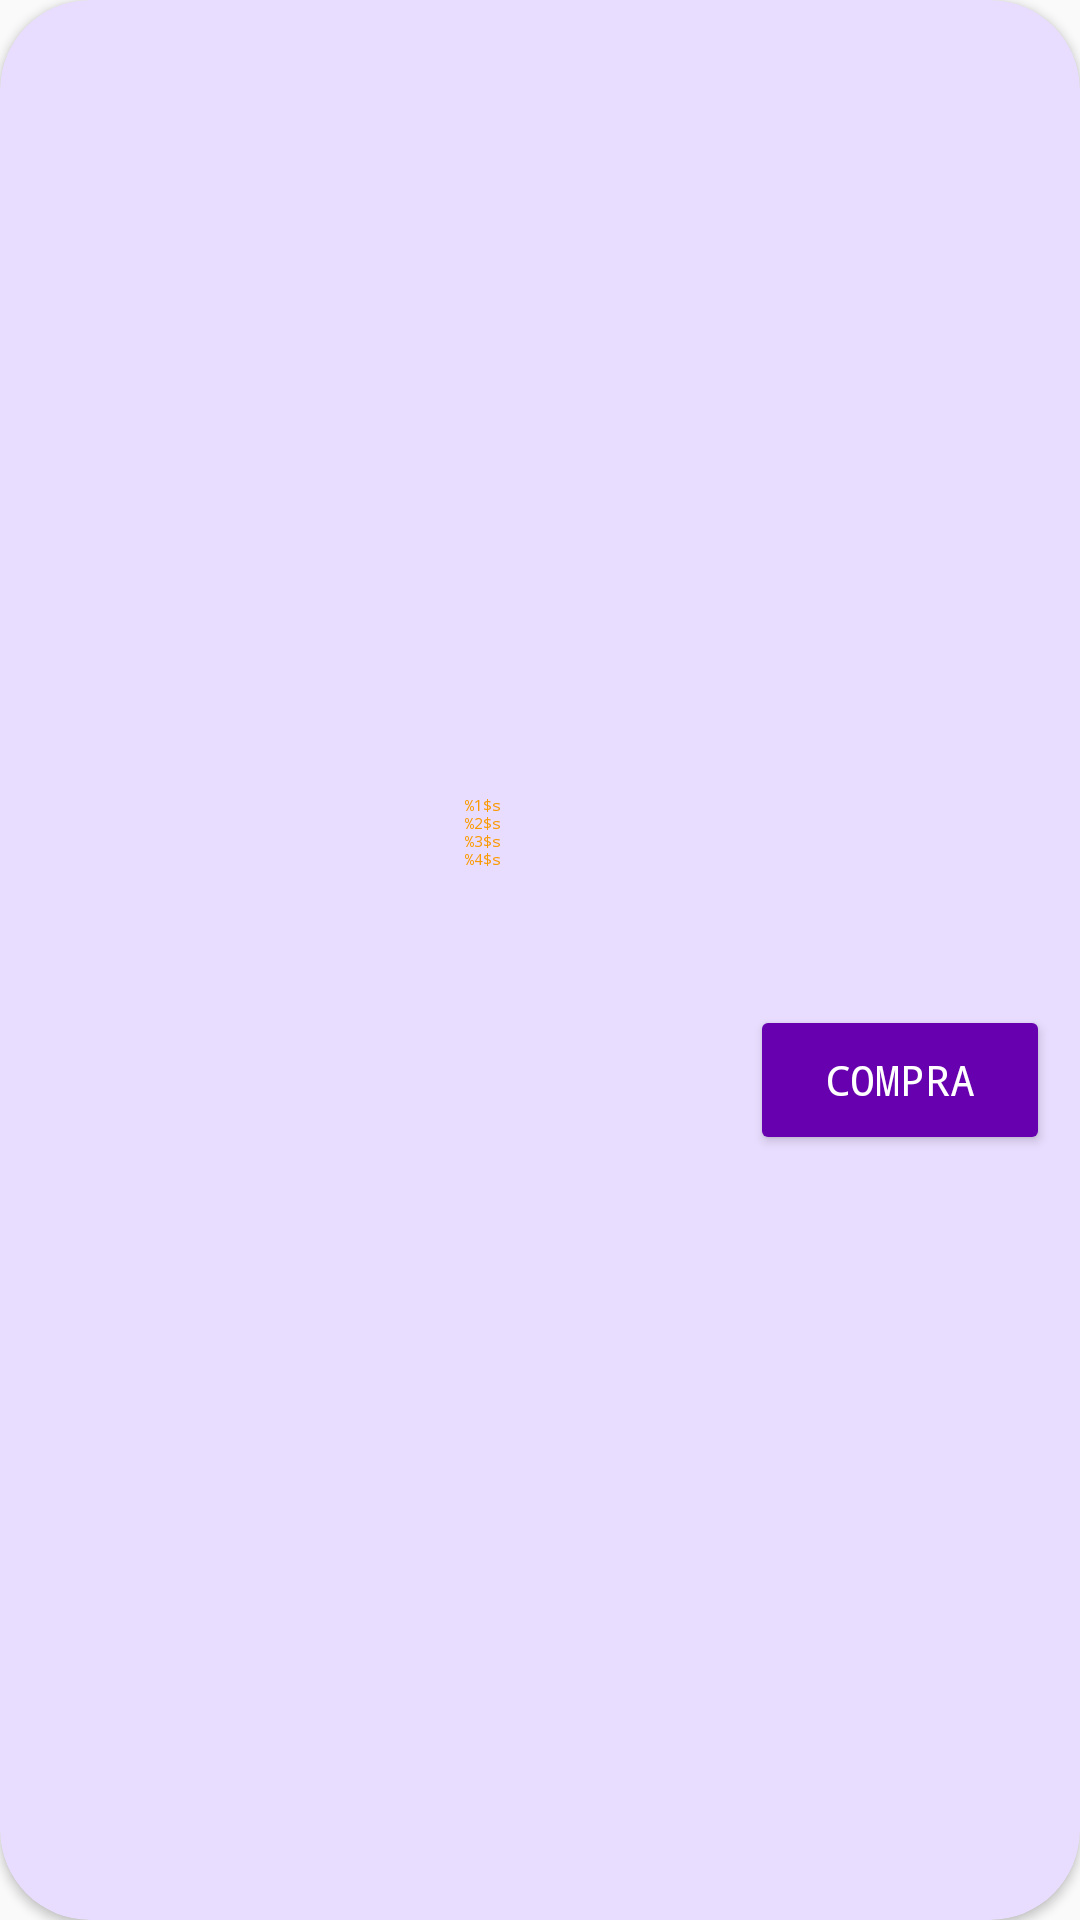

Here is an Android app screen rendered from its layout file. Give the layout XML and the strings, colors and styles it references.
<!-- AndroidManifest.xml: application theme Theme.PokeShop -->
<!-- res/layout/fragment_producte.xml -->
<?xml version="1.0" encoding="utf-8"?>
<androidx.constraintlayout.widget.ConstraintLayout xmlns:android="http://schemas.android.com/apk/res/android"
    xmlns:tools="http://schemas.android.com/tools"
    android:layout_width="match_parent"
    android:layout_height="170dp"
    xmlns:app="http://schemas.android.com/apk/res-auto"
    android:layout_margin="25dp"
    tools:context=".producte">

    <androidx.cardview.widget.CardView
        android:layout_width="match_parent"
        android:layout_height="match_parent"
        android:backgroundTint="@color/secondary_day"
        app:cardCornerRadius="30dp">

        <androidx.constraintlayout.widget.ConstraintLayout
            android:layout_width="match_parent"
            android:layout_height="match_parent">

            <ImageView
                android:id="@+id/foto"
                android:layout_width="130dp"
                android:layout_height="130dp"
                app:layout_constraintTop_toTopOf="parent"
                app:layout_constraintBottom_toBottomOf="parent"
                app:layout_constraintStart_toStartOf="parent"
                android:layout_margin="15dp"
                android:padding="10dp"
                android:src="@drawable/pikachu"
                android:background="@drawable/img_background"/>
            <TextView
                android:id="@+id/textPokemon"
                android:layout_width="110dp"
                android:layout_height="130dp"
                app:layout_constraintTop_toTopOf="@+id/foto"
                app:layout_constraintStart_toEndOf="@+id/foto"
                app:layout_constraintBottom_toBottomOf="@+id/foto"
                android:textAppearance="?attr/textAppearanceBodySmall"
                android:text="@string/product_description"
                android:padding="10dp"/>
            <Button
                android:layout_width="100dp"
                android:layout_height="50dp"
                app:layout_constraintStart_toEndOf="@+id/textPokemon"
                app:layout_constraintBottom_toBottomOf="@+id/textPokemon"
                app:layout_constraintEnd_toEndOf="parent"
                style="@style/EstilBoto"
                android:text="@string/compra"
                android:layout_marginEnd="15dp"/>


        </androidx.constraintlayout.widget.ConstraintLayout>
    </androidx.cardview.widget.CardView>



</androidx.constraintlayout.widget.ConstraintLayout>
<!-- resources referenced by this layout -->
<resources>
  <color name="secondary_day">#E9DDFF</color>
  <string name="compra">Compra</string>
  <string name="product_description">%1$s\n%2$s\n%3$s\n%4$s</string>
  <style name="EstilBoto">
          <item name="android:backgroundTint">@color/primary</item>
          <item name="android:textColor">@color/OnPrimary</item>
          <item name="android:titleMarginStart">5dp</item>
          <item name="android:titleMarginEnd">5dp</item>
      </style>
  <style name="Theme.PokeShop" parent="Theme.AppCompat.DayNight.NoActionBar">
          <item name="colorPrimary">@color/primary</item>
          <item name="colorOnPrimary">@color/OnPrimary</item>
          <item name="colorSecondary">@color/secondary</item>
          <item name="colorOnSecondary">@color/OnSecondary</item>
          <item name="android:typeface">monospace</item>
          <item name="android:textColor">#FA9A02</item>
      </style>
  <color name="primary">#6700AF</color>
  <color name="OnPrimary">#FFFFFF</color>
  <color name="secondary">#E9DDFF</color>
  <color name="OnSecondary">#52007E</color>
</resources>
